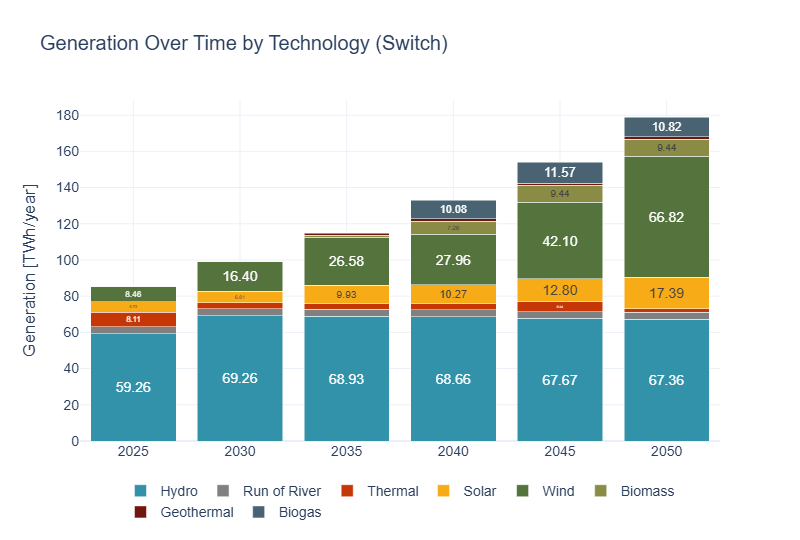

Source data for this figure (header and first rows):
year, Tech, Energy_TWh_typical_yr, text
2025, Hydro, 59.26, 59.26
2025, Wind, 8.464, 8.46
2025, Thermal, 8.113, 8.11
2025, Solar, 5.73, 5.73
2025, Run of River, 3.867, 
2025, Biomass, 0.0, 
2025, Geothermal, 0.0, 
2030, Hydro, 69.26, 69.26
2030, Wind, 16.4, 16.40
2030, Solar, 6.606, 6.61
2030, Run of River, 3.865, 
2030, Thermal, 3.119, 
2030, Biomass, 0.0, 
2030, Geothermal, 0.0, 
2035, Hydro, 68.93, 68.93
2035, Wind, 26.58, 26.58
2035, Solar, 9.926, 9.93
2035, Run of River, 3.856, 
2035, Thermal, 3.392, 
2035, Geothermal, 1.314, 
2035, Biomass, 0.876, 
2040, Hydro, 68.66, 68.66
2040, Wind, 27.96, 27.96
2040, Solar, 10.27, 10.27
2040, Biogas, 10.08, 10.08
2040, Biomass, 7.256, 7.26
2040, Run of River, 3.853, 
2040, Thermal, 3.472, 
2040, Geothermal, 1.314, 
2045, Hydro, 67.67, 67.67
2045, Wind, 42.1, 42.10
2045, Solar, 12.8, 12.80
2045, Biogas, 11.57, 11.57
2045, Biomass, 9.443, 9.44
2045, Thermal, 5.336, 5.34
2045, Run of River, 3.838, 
2045, Geothermal, 1.314, 
2050, Hydro, 67.36, 67.36
2050, Wind, 66.82, 66.82
2050, Solar, 17.39, 17.39
2050, Biogas, 10.82, 10.82
2050, Biomass, 9.443, 9.44
2050, Run of River, 3.841, 
2050, Thermal, 1.951, 
2050, Geothermal, 1.314, 
